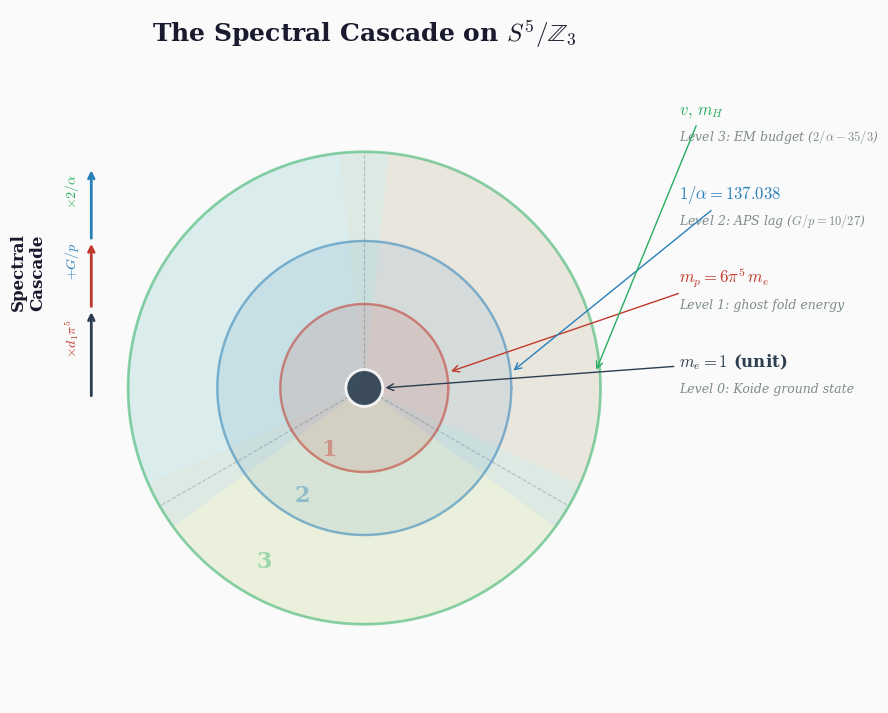

Reproduce this figure in Python.
#!/usr/bin/env python3
"""
FIGURE D — THE SPECTRAL CASCADE ON THE LOTUS
Four concentric rings on the orbifold, each representing a derivation level:
Level 0 (mₑ) → Level 1 (mₚ) → Level 2 (α) → Level 3 (v, mH).
"""
import numpy as np
import matplotlib.pyplot as plt
from matplotlib.patches import Wedge, FancyArrowPatch, Circle
import matplotlib
import os, sys

matplotlib.rcParams['font.family'] = 'serif'
matplotlib.rcParams['mathtext.fontset'] = 'cm'

# ── Palette ─────────────────────────────────────────────────────
BG       = '#fafafa'
BLUE     = '#1a5276';  BLUE_L   = '#5dade2'
GOLD     = '#b7950b';  GOLD_L   = '#f4d03f'
ROSE     = '#922b21';  ROSE_L   = '#ec7063'
WALL_C   = '#2c3e50'
TEXT_C   = '#1a1a2e'
GRAY     = '#7f8c8d'

# Level colors (from innermost to outermost)
LV0_C = '#2c3e50'     # Core: dark (unit scale)
LV1_C = '#c0392b'     # Ring 1: QCD red
LV2_C = '#2980b9'     # Ring 2: EM blue
LV3_C = '#27ae60'     # Ring 3: EW green

fig, ax = plt.subplots(figsize=(9, 9), facecolor=BG)
ax.set_xlim(-6.5, 6.5)
ax.set_ylim(-6.0, 7.2)
ax.set_aspect('equal')
ax.axis('off')

R = 4.5
WALL_W = 6

# ── Ring radii for the four levels ─────────────────────────────
r0 = 0.35  # Level 0: mₑ (core dot)
r1 = 1.6   # Level 1: mₚ ring
r2 = 2.8   # Level 2: 1/α ring
r3 = R     # Level 3: v, mH ring (outer boundary)

# ── Draw four concentric annular zones ─────────────────────────
# Level 3 (outermost): EW scale
level3_theta = np.linspace(0, 2*np.pi, 300)
ax.fill(r3*np.cos(level3_theta), r3*np.sin(level3_theta),
        color=LV3_C, alpha=0.08, zorder=1)
ax.plot(r3*np.cos(level3_theta), r3*np.sin(level3_theta),
        color=LV3_C, linewidth=2.0, alpha=0.5, zorder=6)

# Level 2: EM scale
ax.fill(r2*np.cos(level3_theta), r2*np.sin(level3_theta),
        color=LV2_C, alpha=0.10, zorder=2)
ax.plot(r2*np.cos(level3_theta), r2*np.sin(level3_theta),
        color=LV2_C, linewidth=1.8, alpha=0.5, zorder=6)

# Level 1: QCD scale
ax.fill(r1*np.cos(level3_theta), r1*np.sin(level3_theta),
        color=LV1_C, alpha=0.12, zorder=3)
ax.plot(r1*np.cos(level3_theta), r1*np.sin(level3_theta),
        color=LV1_C, linewidth=1.8, alpha=0.5, zorder=6)

# Level 0: core
core = Circle((0, 0), r0, facecolor=LV0_C, edgecolor='white',
              linewidth=2, alpha=0.9, zorder=8)
ax.add_patch(core)

# ── Three sector boundaries (fold walls) visible across all rings
for i in range(3):
    wall_angle = np.radians(90 + i * 120)
    ax.plot([0, r3*np.cos(wall_angle)], [0, r3*np.sin(wall_angle)],
            color=WALL_C, linewidth=0.8, alpha=0.25, zorder=5, linestyle='--')
    # Small wedge shading for fold wall
    wc = 90 + i * 120
    w = Wedge((0, 0), r3, wc - WALL_W, wc + WALL_W,
              facecolor=WALL_C, edgecolor='none', alpha=0.06, zorder=4)
    ax.add_patch(w)

# ── Sector colors (very faint, visible in the outer ring) ──────
sector_colors_light = [BLUE_L, GOLD_L, ROSE_L]
for i, sc in enumerate(sector_colors_light):
    start = 90 + i * 120 + WALL_W
    extent = 120 - 2 * WALL_W
    w = Wedge((0, 0), r3, start, start + extent,
              facecolor=sc, edgecolor='none', alpha=0.10, zorder=1)
    ax.add_patch(w)

# ── Level labels (right side, with connecting arrows) ──────────
label_x = R + 1.5

# Level 0
ax.annotate(r'$m_e = 1$ (unit)', xy=(r0, 0), xytext=(label_x, 0.4),
            fontsize=12, color=LV0_C, fontweight='bold',
            arrowprops=dict(arrowstyle='->', color=LV0_C, lw=1.0),
            zorder=12)
ax.text(label_x, -0.1, r'Level 0: Koide ground state',
        fontsize=9, color=GRAY, fontstyle='italic')

# Level 1
ax.annotate(r'$m_p = 6\pi^5 \, m_e$', xy=(r1, 0.3), xytext=(label_x, 2.0),
            fontsize=12, color=LV1_C, fontweight='bold',
            arrowprops=dict(arrowstyle='->', color=LV1_C, lw=1.0),
            zorder=12)
ax.text(label_x, 1.5, r'Level 1: ghost fold energy',
        fontsize=9, color=GRAY, fontstyle='italic')

# Level 2
ax.annotate(r'$1/\alpha = 137.038$', xy=(r2, 0.3), xytext=(label_x, 3.6),
            fontsize=12, color=LV2_C, fontweight='bold',
            arrowprops=dict(arrowstyle='->', color=LV2_C, lw=1.0),
            zorder=12)
ax.text(label_x, 3.1, r'Level 2: APS lag ($G/p = 10/27$)',
        fontsize=9, color=GRAY, fontstyle='italic')

# Level 3
ax.annotate(r'$v,\, m_H$', xy=(r3 - 0.1, 0.3), xytext=(label_x, 5.2),
            fontsize=12, color=LV3_C, fontweight='bold',
            arrowprops=dict(arrowstyle='->', color=LV3_C, lw=1.0),
            zorder=12)
ax.text(label_x, 4.7, r'Level 3: EM budget ($2/\alpha - 35/3$)',
        fontsize=9, color=GRAY, fontstyle='italic')

# ── Cascade arrows (left side, showing derivation flow) ────────
arrow_x = -R - 0.7
arrow_levels = [(-0.2, 1.5, LV0_C), (1.5, 2.8, LV1_C),
                (2.8, 4.2, LV2_C)]
for y1, y2, c in arrow_levels:
    ax.annotate('', xy=(arrow_x, y2), xytext=(arrow_x, y1),
                arrowprops=dict(arrowstyle='->', color=c, lw=2.0,
                                connectionstyle='arc3,rad=0.0'),
                zorder=10)

# Cascade text labels (left)
ax.text(arrow_x - 0.2, 0.65, r'$\times d_1\pi^5$',
        fontsize=10, color=LV1_C, ha='right', rotation=90)
ax.text(arrow_x - 0.2, 2.15, r'$+ G/p$',
        fontsize=10, color=LV2_C, ha='right', rotation=90)
ax.text(arrow_x - 0.2, 3.5, r'$\times 2/\alpha$',
        fontsize=10, color=LV3_C, ha='right', rotation=90)

# ── "Cascade" label ────────────────────────────────────────────
ax.text(arrow_x - 1.2, 2.2, 'Spectral\nCascade',
        fontsize=12, color=TEXT_C, ha='center', va='center',
        fontweight='bold', rotation=90)

# ── Level numbers on the rings ─────────────────────────────────
ring_label_angle = np.radians(240)
for r, level_num, c in [(r1, '1', LV1_C), (r2, '2', LV2_C), (r3, '3', LV3_C)]:
    lx = r * 0.85 * np.cos(ring_label_angle)
    ly = r * 0.85 * np.sin(ring_label_angle)
    ax.text(lx, ly, level_num, ha='center', va='center',
            fontsize=16, color=c, fontweight='bold', alpha=0.4, zorder=7)

# ── Title ──────────────────────────────────────────────────────
ax.text(0, 6.6, r'The Spectral Cascade on $S^5/\mathbb{Z}_3$',
        ha='center', fontsize=18, color=TEXT_C, fontweight='bold')

# ── Save ───────────────────────────────────────────────────────
out_dir = os.path.dirname(os.path.abspath(sys.argv[0]))
outpath = os.path.join(out_dir, 'spectral_cascade.png')
plt.savefig(outpath, dpi=300, bbox_inches='tight', facecolor=BG)
print(f"Saved {outpath}")
plt.close()
